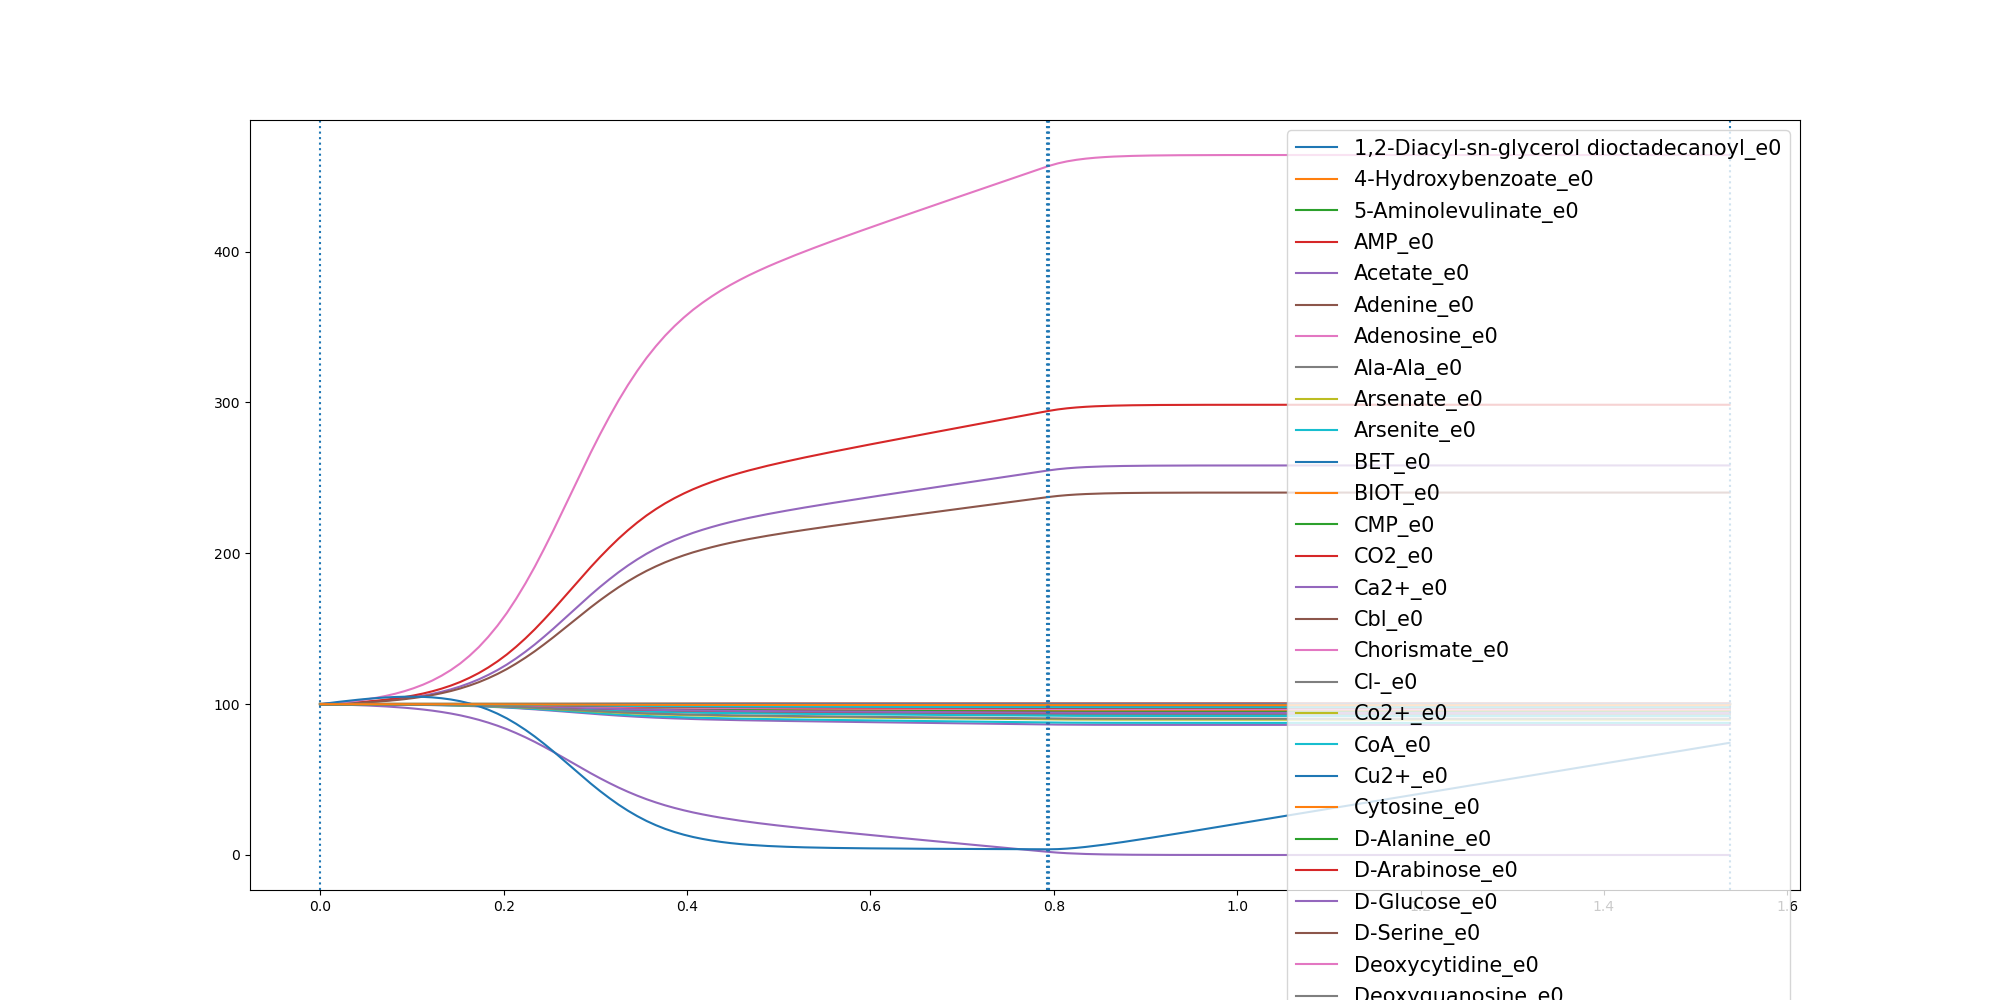

Values plotted in this chart, from the file beside it:
	0.0	0.010163431091506319	0.020326862183012637	0.030490293274518958	0.040653724366025275	0.05081715545753159	0.060980586549037916	0.07114401764054423	0.08130744873205055	0.09147087982355687	0.10163431091506318	0.1117977420065695	0.12196117309807583	0.13212460418958213	0.14228803528108847	0.15245146637259477	0.1626148974641011	0.17277832855560743	0.18294175964711373	0.19310519073862006	0.20326862183012637	0.2134320529216327	0.223595484013139
1,2-Diacyl-sn-glycerol dioctadecanoyl_e0	100.0	100	99.99	99.98	99.98	99.97	99.96	99.95	99.94	99.92	99.9	99.88	99.85	99.82	99.79	99.75	99.7	99.64	99.58	99.51	99.43	99.34	99.25
4-Hydroxybenzoate_e0	100.0	100	100	100	100	100	100	100	100	100	100	100	100	100	100	99.99	99.99	99.99	99.99	99.99	99.99	99.99	99.98
5-Aminolevulinate_e0	100.0	100	100	100	100	99.99	99.99	99.99	99.99	99.99	99.98	99.98	99.97	99.97	99.96	99.95	99.95	99.94	99.92	99.91	99.9	99.88	99.86
AMP_e0	100.0	100	99.99	99.99	99.98	99.98	99.97	99.96	99.95	99.94	99.93	99.91	99.89	99.87	99.84	99.81	99.78	99.74	99.69	99.64	99.58	99.52	99.44
Acetate_e0	100.0	100.2	100.4	100.7	101	101.4	101.8	102.4	103	103.7	104.6	105.6	106.8	108.2	109.8	111.7	113.9	116.5	119.3	122.6	126.2	130.3	134.8
Adenine_e0	100.0	100.0	100.0	100.0	100.0	100.0	100.0	100.0	100.0	100.0	100.0	100.0	100.0	100.0	100.0	100.0	100.0	100.0	100.0	100.0	100.0	100.0	100.0
Adenosine_e0	100.0	100	100	100	100	100	100	99.99	99.99	99.99	99.99	99.99	99.98	99.98	99.97	99.97	99.96	99.96	99.95	99.94	99.93	99.92	99.91
Ala-Ala_e0	100.0	100	100	100	100	100	100	99.99	99.99	99.99	99.99	99.99	99.99	99.98	99.98	99.97	99.97	99.96	99.96	99.95	99.94	99.93	99.92
Arsenate_e0	100.0	100	100	100	100	100	100	100	100	100	100	100	100	100	100	100	100	100	100	100	100	100	100
Arsenite_e0	100.0	100	100	100	100	100	100	100	100	100	100	100	100	100	100	100	100	100	100	100	100	100	100
BET_e0	100.0	100	100	100	100	100	100	100	100	100	100	99.99	99.99	99.99	99.99	99.99	99.99	99.98	99.98	99.98	99.97	99.97	99.97
BIOT_e0	100.0	100	100	100	100	100	100	100	100	100	100	100	100	100	100	99.99	99.99	99.99	99.99	99.99	99.99	99.99	99.98
CMP_e0	100.0	100	99.99	99.99	99.99	99.98	99.97	99.97	99.96	99.95	99.93	99.92	99.9	99.88	99.86	99.83	99.8	99.76	99.72	99.67	99.62	99.56	99.49
CO2_e0	100.0	100.2	100.5	100.9	101.3	101.7	102.3	103	103.7	104.7	105.8	107	108.5	110.3	112.3	114.7	117.5	120.6	124.3	128.3	132.9	138	143.6
Ca2+_e0	100.0	100	100	100	100	100	100	100	100	100	100	100	100	100	100	99.99	99.99	99.99	99.99	99.99	99.99	99.99	99.98
Cbl_e0	100.0	100.0	100.0	100.0	100.0	100.0	100.0	100.0	100.0	100.0	100.0	100.0	100.0	100.0	100.0	100.0	100.0	100.0	100.0	100.0	100.0	100.0	100.0
Chorismate_e0	100.0	100	100	100	100	100	100	100	100	100	100	99.99	99.99	99.99	99.99	99.99	99.99	99.98	99.98	99.98	99.97	99.97	99.97
Cl-_e0	100.0	100	100	100	100	100	100	100	100	100	100	100	100	100	100	99.99	99.99	99.99	99.99	99.99	99.99	99.99	99.98
Co2+_e0	100.0	100	100	100	100	100	100	100	100	100	100	100	100	100	100	99.99	99.99	99.99	99.99	99.99	99.99	99.99	99.98
CoA_e0	100.0	100	100	100	100	100	100	100	100	100	100	99.99	99.99	99.99	99.99	99.99	99.99	99.98	99.98	99.98	99.97	99.97	99.97
Cu2+_e0	100.0	100	100	100	100	100	100	100	100	100	100	100	100	100	100	99.99	99.99	99.99	99.99	99.99	99.99	99.99	99.98
Cytosine_e0	100.0	100.0	100.0	100.0	100.0	100.0	100.0	100.0	100.0	100.0	100.0	100.0	100.0	100.0	100.0	100.0	100.0	100.0	100.0	100.0	100.0	100.0	100.0
D-Alanine_e0	100.0	100	100	100	100	99.99	99.99	99.99	99.99	99.98	99.98	99.98	99.97	99.96	99.96	99.95	99.94	99.93	99.92	99.9	99.89	99.87	99.85
D-Arabinose_e0	100.0	100	99.99	99.99	99.99	99.98	99.98	99.97	99.96	99.95	99.94	99.93	99.91	99.89	99.87	99.85	99.82	99.79	99.75	99.71	99.66	99.61	99.55
D-Glucose_e0	100.0	99.88	99.73	99.56	99.36	99.12	98.84	98.51	98.11	97.65	97.1	96.46	95.71	94.82	93.79	92.59	91.2	89.6	87.78	85.72	83.41	80.84	78.02
D-Serine_e0	100.0	100.0	100.0	100.0	100.0	100.0	100.0	100.0	100.0	100.0	100.0	100.0	100.0	100.0	100.0	100.0	100.0	100.0	100.0	100.0	100.0	100.0	100.0
Deoxycytidine_e0	100.0	100	100	100	100	100	99.99	99.99	99.99	99.99	99.99	99.98	99.98	99.97	99.97	99.96	99.95	99.95	99.94	99.93	99.91	99.9	99.89
Deoxyguanosine_e0	100.0	100	100	100	100	100	100	100	100	100	100	100	100	100	100	99.99	99.99	99.99	99.99	99.99	99.99	99.99	99.98
Enterobactin_e0	100.0	100.0	100.0	100.0	100.0	100.0	100.0	100.0	100.0	100.0	100.0	100.0	100.0	100.0	100.0	100.0	100.0	100.0	100.0	100.0	100.0	100.0	100.0
Fe-enterochlin_e0	100.0	100.0	100.0	100.0	100.0	100.0	100.0	100.0	100.0	100.0	100.0	100.0	100.0	100.0	100.0	100.0	100.0	100.0	100.0	100.0	100.0	100.0	100.0
Folate_e0	100.0	100	100	100	100	100	100	100	100	99.99	99.99	99.99	99.99	99.99	99.99	99.98	99.98	99.98	99.97	99.97	99.96	99.96	99.95
Formate_e0	100.0	100	100	100	100	100	100	100	100	100	100	100	100	100	100	99.99	99.99	99.99	99.99	99.99	99.99	99.99	99.98
GTP_e0	100.0	100	99.99	99.98	99.98	99.97	99.96	99.94	99.93	99.91	99.89	99.87	99.84	99.81	99.77	99.72	99.67	99.61	99.55	99.47	99.38	99.29	99.18
Glycerol_e0	100.0	100	100	99.99	99.99	99.98	99.98	99.97	99.97	99.96	99.95	99.94	99.93	99.91	99.89	99.87	99.85	99.82	99.79	99.76	99.72	99.67	99.62
Glycine_e0	100.0	99.98	99.96	99.94	99.91	99.88	99.84	99.79	99.74	99.68	99.6	99.51	99.41	99.29	99.15	98.98	98.79	98.57	98.32	98.03	97.72	97.36	96.98
H+_e0	100.0	100.2	100.4	100.6	100.9	101.2	101.6	102.1	102.6	103.3	104.1	105	106	107.3	108.7	110.4	112.3	114.6	117.1	120	123.3	126.9	130.8
H2O_e0	100.0	100.4	101	101.6	102.3	103.2	104.2	105.4	106.9	108.6	110.6	112.9	115.6	118.9	122.6	127	132.1	137.9	144.5	152	160.4	169.8	180
Heme_e0	100.0	100	100	100	100	100	100	100	100	100	100	100	100	100	100	99.99	99.99	99.99	99.99	99.99	99.99	99.99	99.98
K+_e0	100.0	100	100	100	100	100	100	100	100	100	100	100	100	100	100	99.99	99.99	99.99	99.99	99.99	99.99	99.99	99.98
L-Alanine_e0	100.0	99.98	99.97	99.95	99.92	99.89	99.86	99.81	99.77	99.71	99.64	99.56	99.47	99.36	99.23	99.08	98.91	98.71	98.48	98.22	97.94	97.62	97.27
L-Arginine_e0	100.0	99.99	99.98	99.97	99.96	99.94	99.92	99.9	99.87	99.84	99.8	99.76	99.71	99.65	99.58	99.5	99.4	99.3	99.17	99.03	98.88	98.7	98.51
L-Asparagine_e0	100.0	99.99	99.99	99.98	99.96	99.95	99.94	99.92	99.9	99.87	99.84	99.8	99.76	99.71	99.66	99.59	99.52	99.43	99.33	99.21	99.09	98.94	98.79
L-Aspartate_e0	100.0	99.99	99.99	99.98	99.96	99.95	99.94	99.92	99.9	99.87	99.84	99.8	99.76	99.71	99.66	99.59	99.52	99.43	99.33	99.21	99.09	98.94	98.79
L-Cysteine_e0	100.0	100	99.99	99.99	99.99	99.98	99.98	99.97	99.96	99.95	99.94	99.93	99.91	99.89	99.87	99.85	99.82	99.78	99.74	99.7	99.65	99.6	99.54
L-Glutamate_e0	100.0	99.99	99.98	99.98	99.96	99.95	99.93	99.92	99.89	99.87	99.84	99.8	99.76	99.71	99.65	99.59	99.51	99.42	99.32	99.2	99.07	98.93	98.77
L-Glutamine_e0	100.0	99.99	99.98	99.97	99.95	99.94	99.92	99.89	99.86	99.83	99.79	99.74	99.69	99.62	99.55	99.46	99.36	99.24	99.11	98.96	98.8	98.61	98.4
L-Histidine_e0	100.0	100	99.99	99.99	99.99	99.98	99.97	99.97	99.96	99.95	99.94	99.92	99.91	99.89	99.86	99.84	99.81	99.77	99.73	99.69	99.64	99.58	99.52
L-Isoleucine_e0	100.0	99.99	99.98	99.97	99.96	99.94	99.92	99.9	99.87	99.84	99.81	99.77	99.72	99.66	99.59	99.51	99.42	99.31	99.19	99.05	98.9	98.73	98.54
L-Leucine_e0	100.0	99.99	99.97	99.95	99.93	99.91	99.88	99.85	99.81	99.76	99.7	99.64	99.56	99.47	99.36	99.24	99.09	98.93	98.74	98.53	98.29	98.03	97.74
L-Lysine_e0	100.0	99.99	99.98	99.97	99.95	99.93	99.91	99.88	99.85	99.82	99.77	99.72	99.66	99.59	99.51	99.42	99.31	99.19	99.04	98.88	98.7	98.5	98.28
L-Methionine_e0	100.0	100	99.99	99.99	99.98	99.97	99.96	99.95	99.94	99.92	99.9	99.88	99.86	99.83	99.79	99.75	99.7	99.65	99.59	99.52	99.44	99.36	99.26
L-Phenylalanine_e0	100.0	99.99	99.99	99.98	99.97	99.96	99.95	99.94	99.92	99.9	99.88	99.85	99.82	99.78	99.74	99.69	99.63	99.56	99.48	99.39	99.3	99.19	99.07
L-Proline_e0	100.0	99.99	99.99	99.98	99.97	99.96	99.94	99.92	99.9	99.88	99.85	99.82	99.78	99.74	99.69	99.63	99.55	99.47	99.38	99.28	99.16	99.03	98.89
L-Serine_e0	100.0	99.99	99.98	99.97	99.96	99.95	99.93	99.91	99.89	99.86	99.83	99.79	99.75	99.7	99.64	99.57	99.48	99.39	99.28	99.16	99.03	98.88	98.71
L-Threonine_e0	100.0	99.99	99.98	99.97	99.96	99.95	99.93	99.91	99.89	99.86	99.83	99.79	99.75	99.7	99.64	99.57	99.49	99.4	99.29	99.17	99.04	98.89	98.73
L-Tryptophan_e0	100.0	100	100	99.99	99.99	99.99	99.98	99.98	99.98	99.97	99.96	99.95	99.94	99.93	99.92	99.9	99.89	99.87	99.84	99.82	99.79	99.75	99.72
L-Tyrosine_e0	100.0	100	99.99	99.99	99.98	99.97	99.96	99.95	99.94	99.92	99.9	99.88	99.86	99.83	99.79	99.75	99.71	99.66	99.6	99.53	99.45	99.37	99.27
L-Valine_e0	100.0	99.99	99.97	99.96	99.94	99.91	99.89	99.86	99.82	99.77	99.72	99.66	99.58	99.5	99.4	99.28	99.15	98.99	98.82	98.62	98.4	98.15	97.88
Methanol_e0	100.0	100.0	100.0	100.0	100.0	100.0	100.0	100.0	100.0	100.0	100.0	100.0	100.0	100.0	100.0	100.0	100.0	100.0	100.0	100.0	100.0	100.0	100.0
Mg_e0	100.0	100	100	100	100	100	100	100	100	100	100	100	100	100	100	99.99	99.99	99.99	99.99	99.99	99.99	99.99	99.98
... 32 more rows
